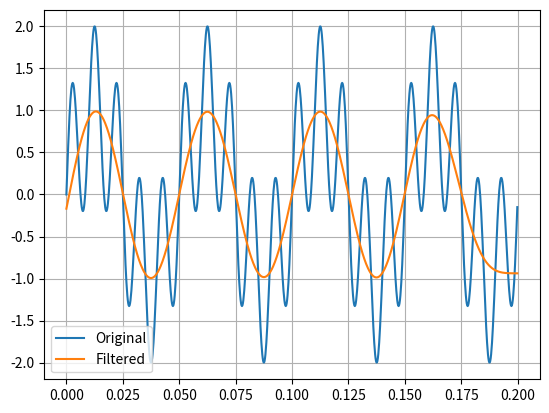

This chart was generated by the following Python code:
import numpy as np
import matplotlib.pyplot as plt
from scipy import signal

# Sampling frequency
fs = 5000
t = np.arange(1000) / fs

# with frequency of 100
signala = np.sin(2*np.pi*100*t) 
#plt.plot(t,signala,label = 'a')

# with frequency of 20
signalb = np.sin(2*np.pi*20*t) 
#plt.plot(t,signalb,label = 'b')
signalc = signala + signalb
plt.plot(t, signalc, label = 'Original')
fc = 30  # Cut-off frequency of the filter
w = fc / (fs / 2) # Normalize the frequency
b, a = signal.butter(5, w, 'low')
output = signal.filtfilt(b, a, signalc)
plt.plot(t, output, label='Filtered')
plt.legend()
plt.grid()
plt.show()
